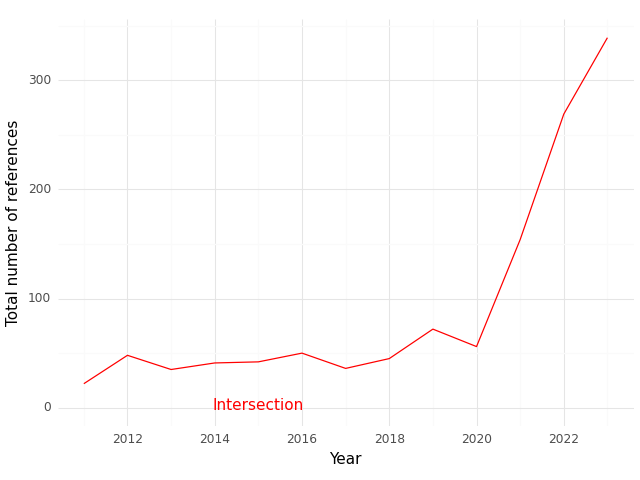

The data file committed next to this chart (first rows):
, Year, intersection
0, 2011, 22.0
1, 2012, 48.0
2, 2013, 35.0
3, 2014, 41.0
4, 2015, 42.0
5, 2016, 50.0
6, 2017, 36.0
7, 2018, 45.0
8, 2019, 72.0
9, 2020, 56.0
10, 2021, 154.0
11, 2022, 269.0
12, 2023, 339.0
